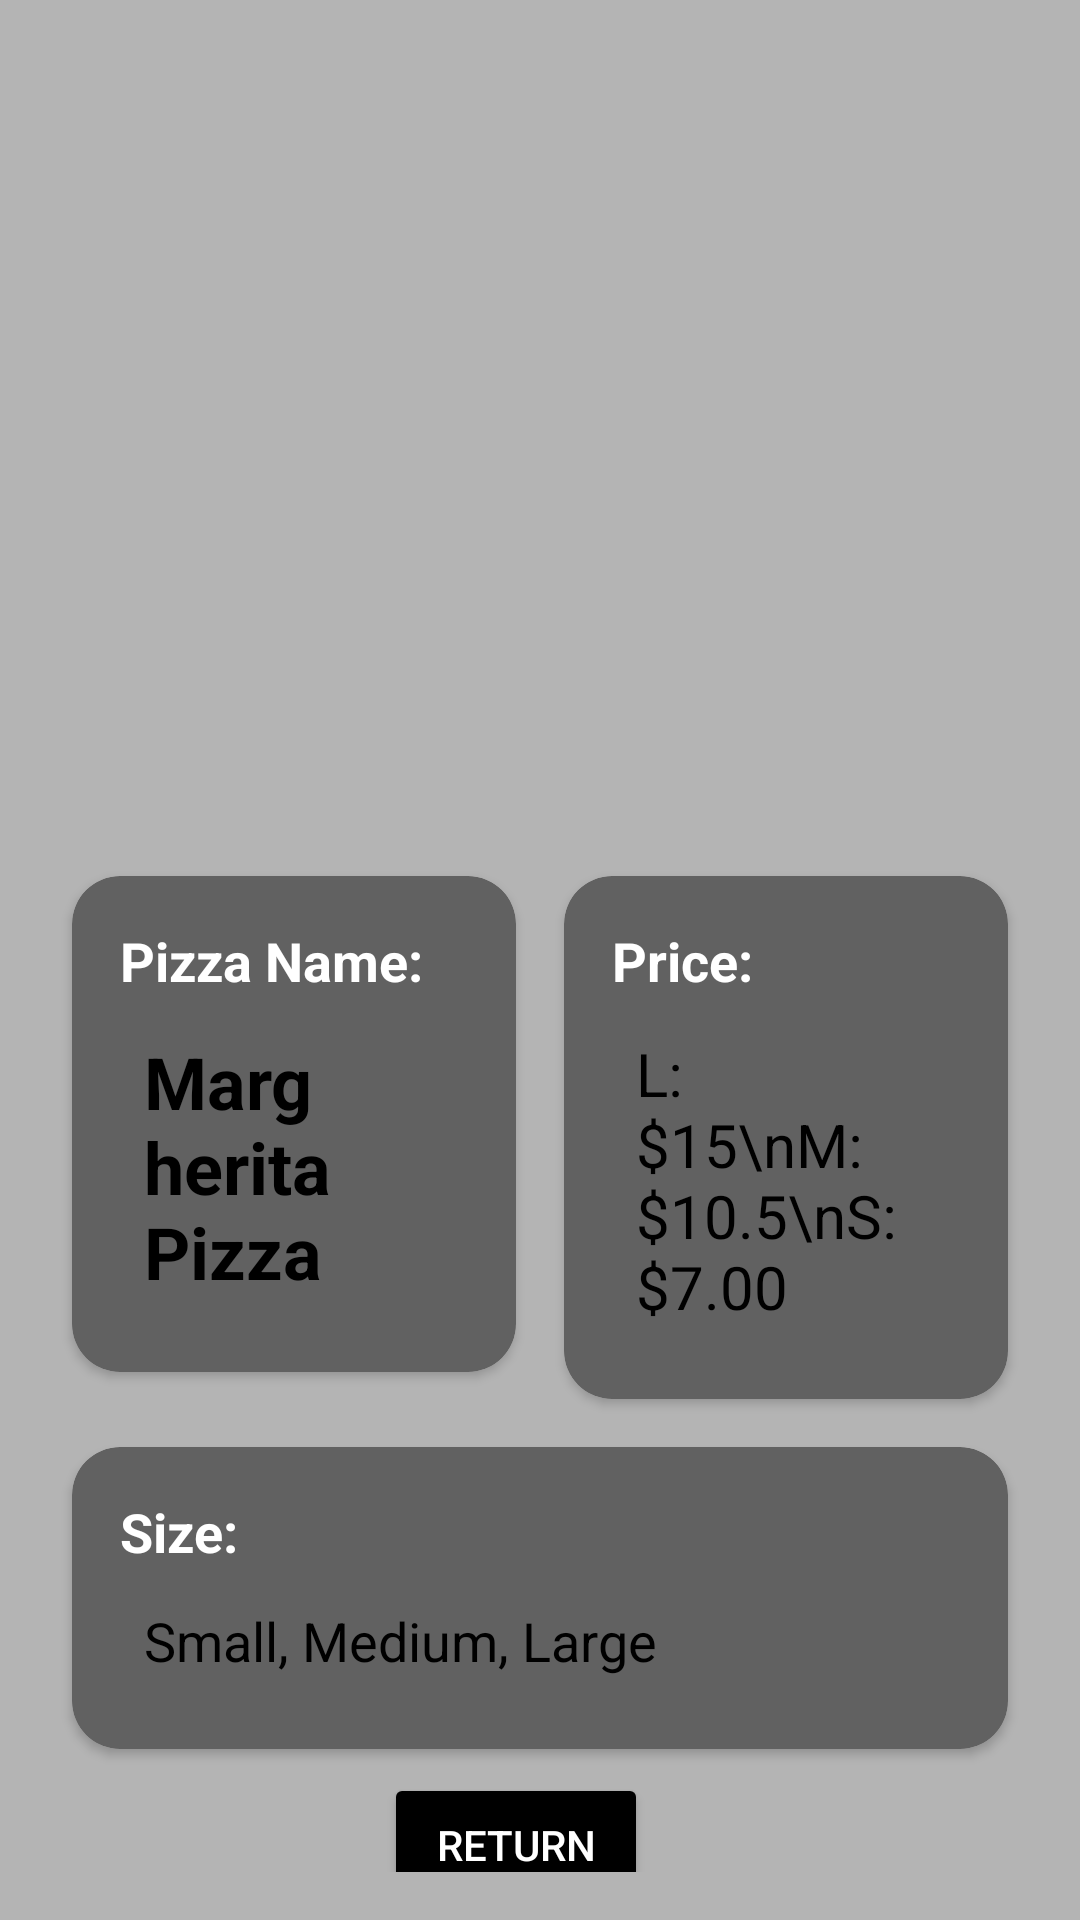

Write the Android layout XML for this screen, with the resource values it uses.
<!-- AndroidManifest.xml: application theme Theme.Project_1201345_12012093 -->
<!-- res/layout/fragment_slideshow.xml -->
<?xml version="1.0" encoding="utf-8"?>
<ScrollView xmlns:android="http://schemas.android.com/apk/res/android"
    xmlns:app="http://schemas.android.com/apk/res-auto"
    xmlns:tools="http://schemas.android.com/tools"
    android:layout_width="match_parent"
    android:layout_height="match_parent"
    android:background="#b4b4b4"
    android:padding="16dp"
    tools:context=".ui.pizzamenu.PizzamenuFragment">



    <LinearLayout
        android:layout_width="match_parent"
        android:layout_height="wrap_content"
        android:orientation="vertical"
        android:gravity="center_horizontal">

        <ImageView
            android:id="@+id/pizzaImage"
            android:layout_width="match_parent"
            android:layout_height="250dp"
            android:layout_marginBottom="18dp"
            android:scaleType="centerCrop"
            android:src="@drawable/pizzza1" />

        <LinearLayout
            android:layout_width="match_parent"
            android:layout_height="match_parent"
            android:orientation="horizontal"
            android:gravity="center_horizontal">

            <androidx.cardview.widget.CardView
                android:id="@+id/cardView"
                android:layout_width="0dp"
                android:layout_height="wrap_content"
                android:layout_weight="1"
                android:layout_margin="8dp"
                app:cardBackgroundColor="#616161"
                app:cardCornerRadius="16dp">

                <LinearLayout
                    android:layout_width="match_parent"
                    android:layout_height="match_parent"
                    android:orientation="vertical"
                    android:padding="16dp">
                    <TextView
                        android:layout_width="wrap_content"
                        android:layout_height="wrap_content"
                        android:text="Pizza Name:"
                        android:textColor="#FFFFFF"
                        android:textSize="18sp"
                        android:textStyle="bold" />

                    <TextView
                        android:id="@+id/pizzaName"
                        android:layout_width="wrap_content"
                        android:layout_height="wrap_content"
                        android:layout_marginTop="4dp"
                        android:padding="8dp"
                        android:text="Margherita Pizza"
                        android:textColor="#000000"
                        android:textSize="24sp"
                        android:textStyle="bold" />
                </LinearLayout>
            </androidx.cardview.widget.CardView>

            <androidx.cardview.widget.CardView
                android:id="@+id/cardView2"
                android:layout_width="0dp"
                android:layout_height="wrap_content"
                android:layout_weight="1"
                android:layout_margin="8dp"
                app:cardBackgroundColor="#616161"
                app:cardCornerRadius="16dp">

                <LinearLayout
                    android:layout_width="match_parent"
                    android:layout_height="match_parent"
                    android:orientation="vertical"
                    android:padding="16dp">
                    <TextView
                        android:layout_width="wrap_content"
                        android:layout_height="wrap_content"
                        android:text="Price:"
                        android:textColor="#FFFFFF"
                        android:textSize="18sp"
                        android:textStyle="bold" />

                    <TextView
                        android:id="@+id/pizzaPrice"
                        android:layout_width="108dp"
                        android:layout_height="wrap_content"
                        android:layout_marginTop="4dp"
                        android:padding="8dp"
                        android:text="L: $15\nM: $10.5\nS: $7.00"
                        android:textColor="#000000"
                        android:textSize="20sp" />
                </LinearLayout>
            </androidx.cardview.widget.CardView>
        </LinearLayout>

        <LinearLayout
            android:layout_width="match_parent"
            android:layout_height="wrap_content"
            android:orientation="horizontal"
            android:gravity="center_horizontal">



            <androidx.cardview.widget.CardView
                android:id="@+id/cardView3"
                android:layout_width="0dp"
                android:layout_height="wrap_content"
                android:layout_weight="1"
                android:layout_margin="8dp"
                app:cardBackgroundColor="#616161"
                app:cardCornerRadius="16dp">

                <LinearLayout
                    android:layout_width="match_parent"
                    android:layout_height="wrap_content"
                    android:orientation="vertical"
                    android:padding="16dp">

                    
                    <TextView
                        android:layout_width="wrap_content"
                        android:layout_height="wrap_content"
                        android:text="Size:"
                        android:textColor="#FFFFFF"
                        android:textSize="18sp"
                        android:textStyle="bold" />

                    
                    <TextView
                        android:id="@+id/pizzaSize"
                        android:layout_width="wrap_content"
                        android:layout_height="wrap_content"
                        android:layout_marginTop="4dp"
                        android:padding="8dp"
                        android:text="Small, Medium, Large"
                        android:textColor="#000000"
                        android:textSize="18sp" />
                </LinearLayout>
            </androidx.cardview.widget.CardView>
        </LinearLayout>

        <Button
            android:id="@+id/button_return"
            android:layout_width="wrap_content"
            android:layout_height="wrap_content"
            android:layout_marginEnd="8dp"
            android:text="Return"
            android:textColor="#FFFFFF"
            app:backgroundTint="#000000" />

    </LinearLayout>
</ScrollView>
<!-- resources referenced by this layout -->
<resources>
  <style name="Theme.Project_1201345_12012093" parent="Base.Theme.Project_1201345_12012093" />
  <style name="Base.Theme.Project_1201345_12012093" parent="Theme.Material3.DayNight.NoActionBar">
          
          
      </style>
</resources>
